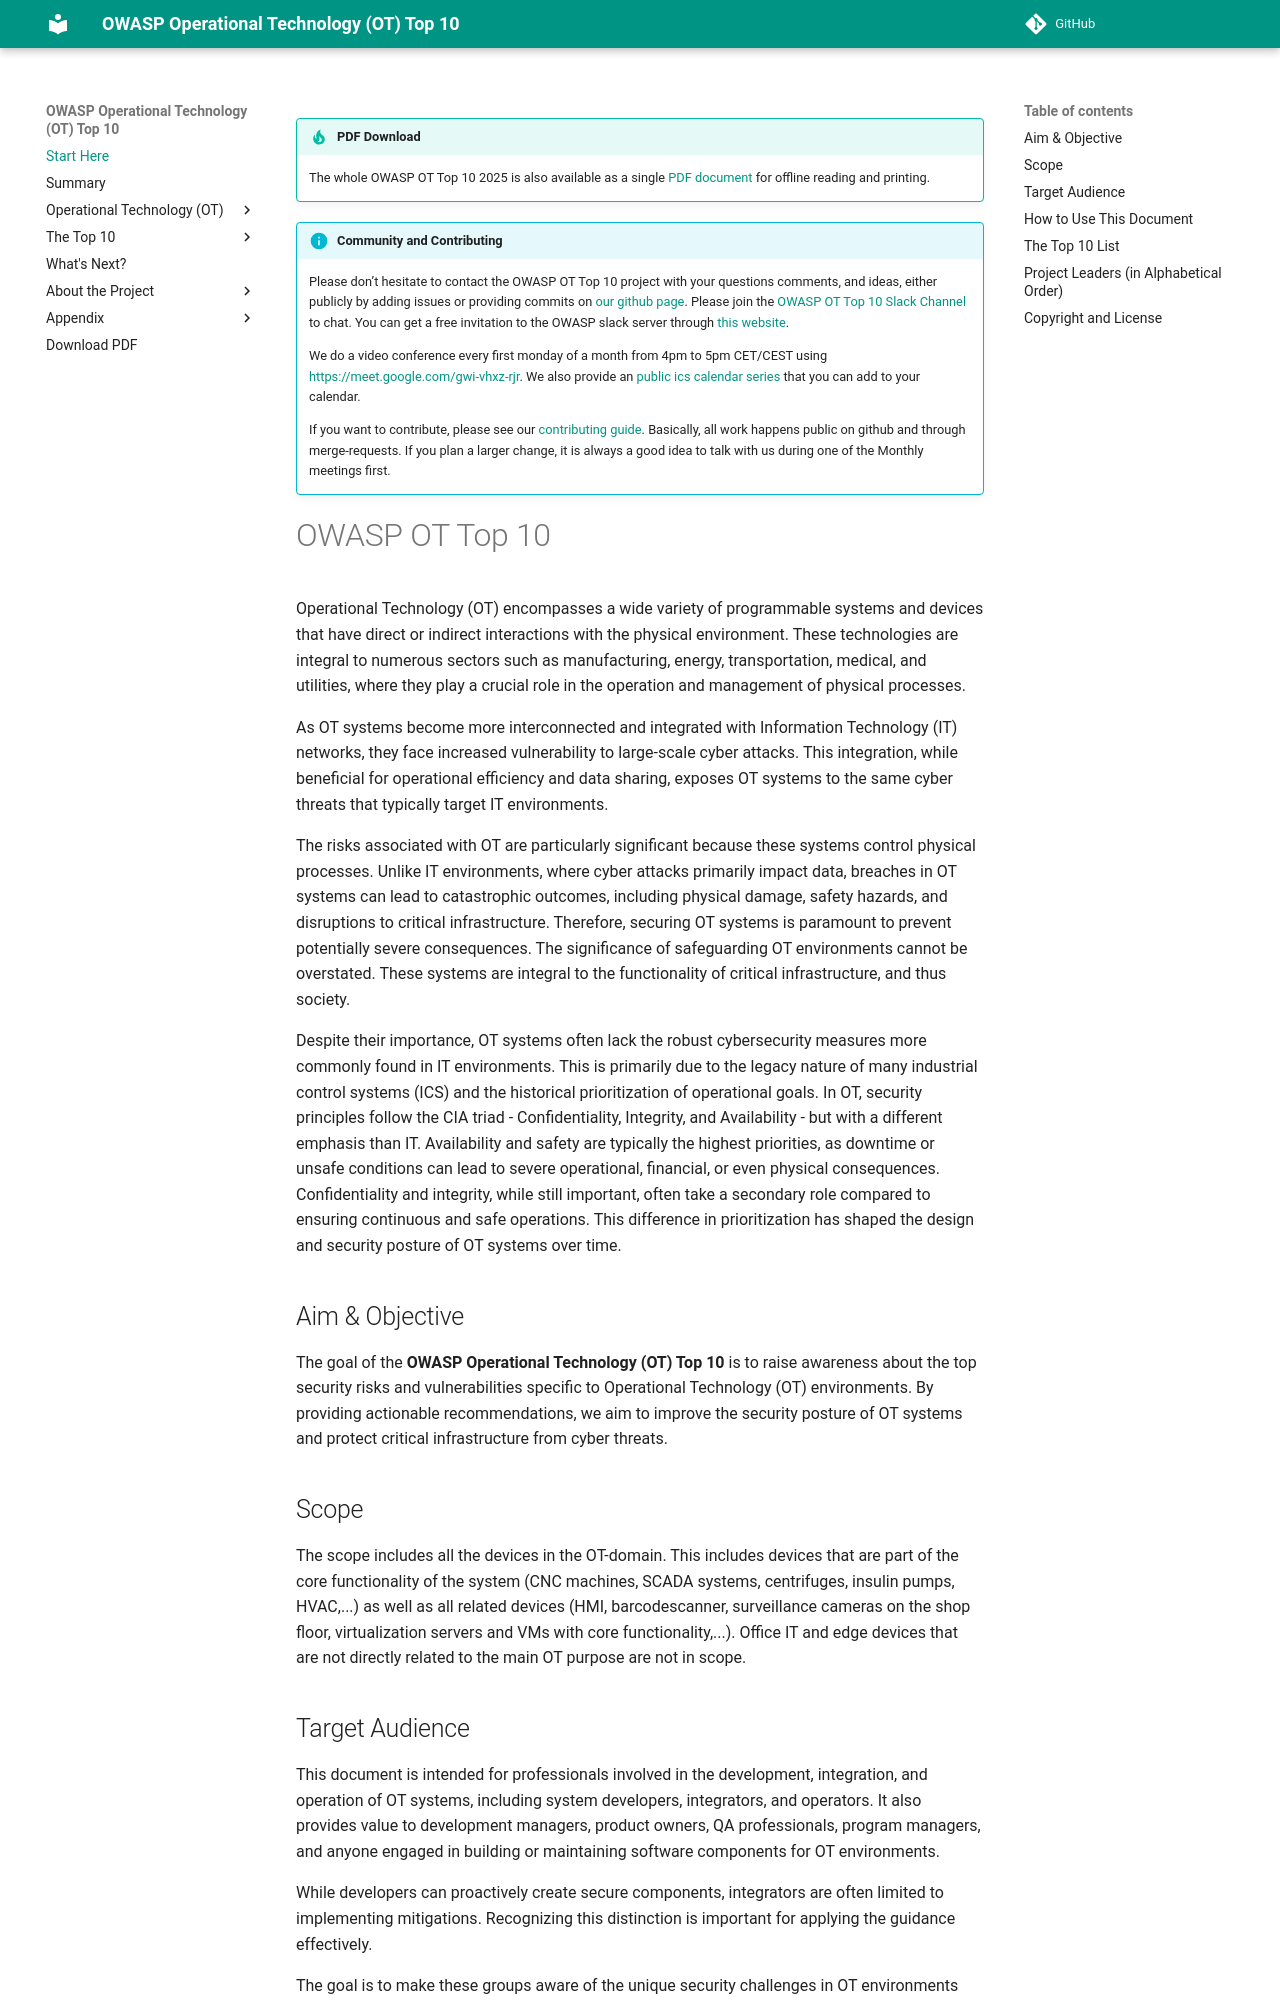

repository: OWASP/www-project-operational-technology-top-10 · page: v/2025/index.html · generator: mkdocs

!!! tip "PDF Download"

    The whole OWASP OT Top 10 2025 is also available as a single
    [PDF document](https://ot.owasp.org/assets/OWASP-OT-Top-10-2025.pdf) for offline reading and printing.

!!! info "Community and Contributing"

    Please don’t hesitate to contact the OWASP OT Top 10 project with your questions
    comments, and ideas, either publicly by adding issues or providing commits on
    [our github page](https://github.com/OWASP/www-project-operational-technology-top-10).
    Please join the [OWASP OT Top 10 Slack Channel](https://owasp.slack.com/archives/C07HDTYRA6R)
    to chat. You can get a free invitation to the OWASP slack server through
    [this website](https://owasp.org/slack/invite).
    
    We do a video conference every first monday of a month from 4pm to 5pm CET/CEST using
    [https://meet.google.com/gwi-vhxz-rjr](https://meet.google.com/gwi-vhxz-rjr).
    We also provide an [public ics calendar series](https://calendar.google.com/calendar/ical/c_7dfb0e972186165865194ec083c325f8a744568c1229e44b6e8a99fc9250944a%40group.calendar.google.com/public/basic.ics)
    that you can add to your calendar.

    If you want to contribute, please see our
    [contributing guide](introduction/contributing.md).
    Basically, all work happens public on github and through merge-requests. If you plan a larger change,
    it is always a good idea to talk with us during one of the Monthly meetings first.

# OWASP OT Top 10

Operational Technology (OT) encompasses a wide variety of programmable systems and
devices that have direct or indirect interactions with the physical environment.
These technologies are integral to numerous sectors such as manufacturing, energy,
transportation, medical, and utilities, where they play a crucial role in the
operation and management of physical processes.

As OT systems become more interconnected and integrated with Information Technology
(IT) networks, they face increased vulnerability to large-scale cyber attacks. This
integration, while beneficial for operational efficiency and data sharing, exposes OT
systems to the same cyber threats that typically target IT environments.

The risks associated with OT are particularly significant because these systems
control physical processes. Unlike IT environments, where cyber attacks primarily
impact data, breaches in OT systems can lead to catastrophic outcomes, including
physical damage, safety hazards, and disruptions to critical infrastructure.
Therefore, securing OT systems is paramount to prevent potentially severe
consequences. The significance of safeguarding OT environments cannot be overstated.
These systems are integral to the functionality of critical infrastructure, and thus society.

Despite their importance, OT systems often lack the robust cybersecurity measures more commonly found in IT environments. This is primarily due to the legacy nature of many industrial control systems (ICS) and the historical prioritization of operational goals. In OT, security principles follow the CIA triad - Confidentiality, Integrity, and Availability - but with a different emphasis than IT. Availability and safety are typically the highest priorities, as downtime or unsafe conditions can lead to severe operational, financial, or even physical consequences. Confidentiality and integrity, while still important, often take a secondary role compared to ensuring continuous and safe operations. This difference in prioritization has shaped the design and security posture of OT systems over time.

## Aim & Objective

The goal of the **OWASP Operational Technology (OT) Top 10** is to raise awareness about the top security risks and vulnerabilities specific to Operational Technology (OT) environments. By providing actionable recommendations, we aim to improve the security posture of OT systems and protect critical infrastructure from cyber threats.
